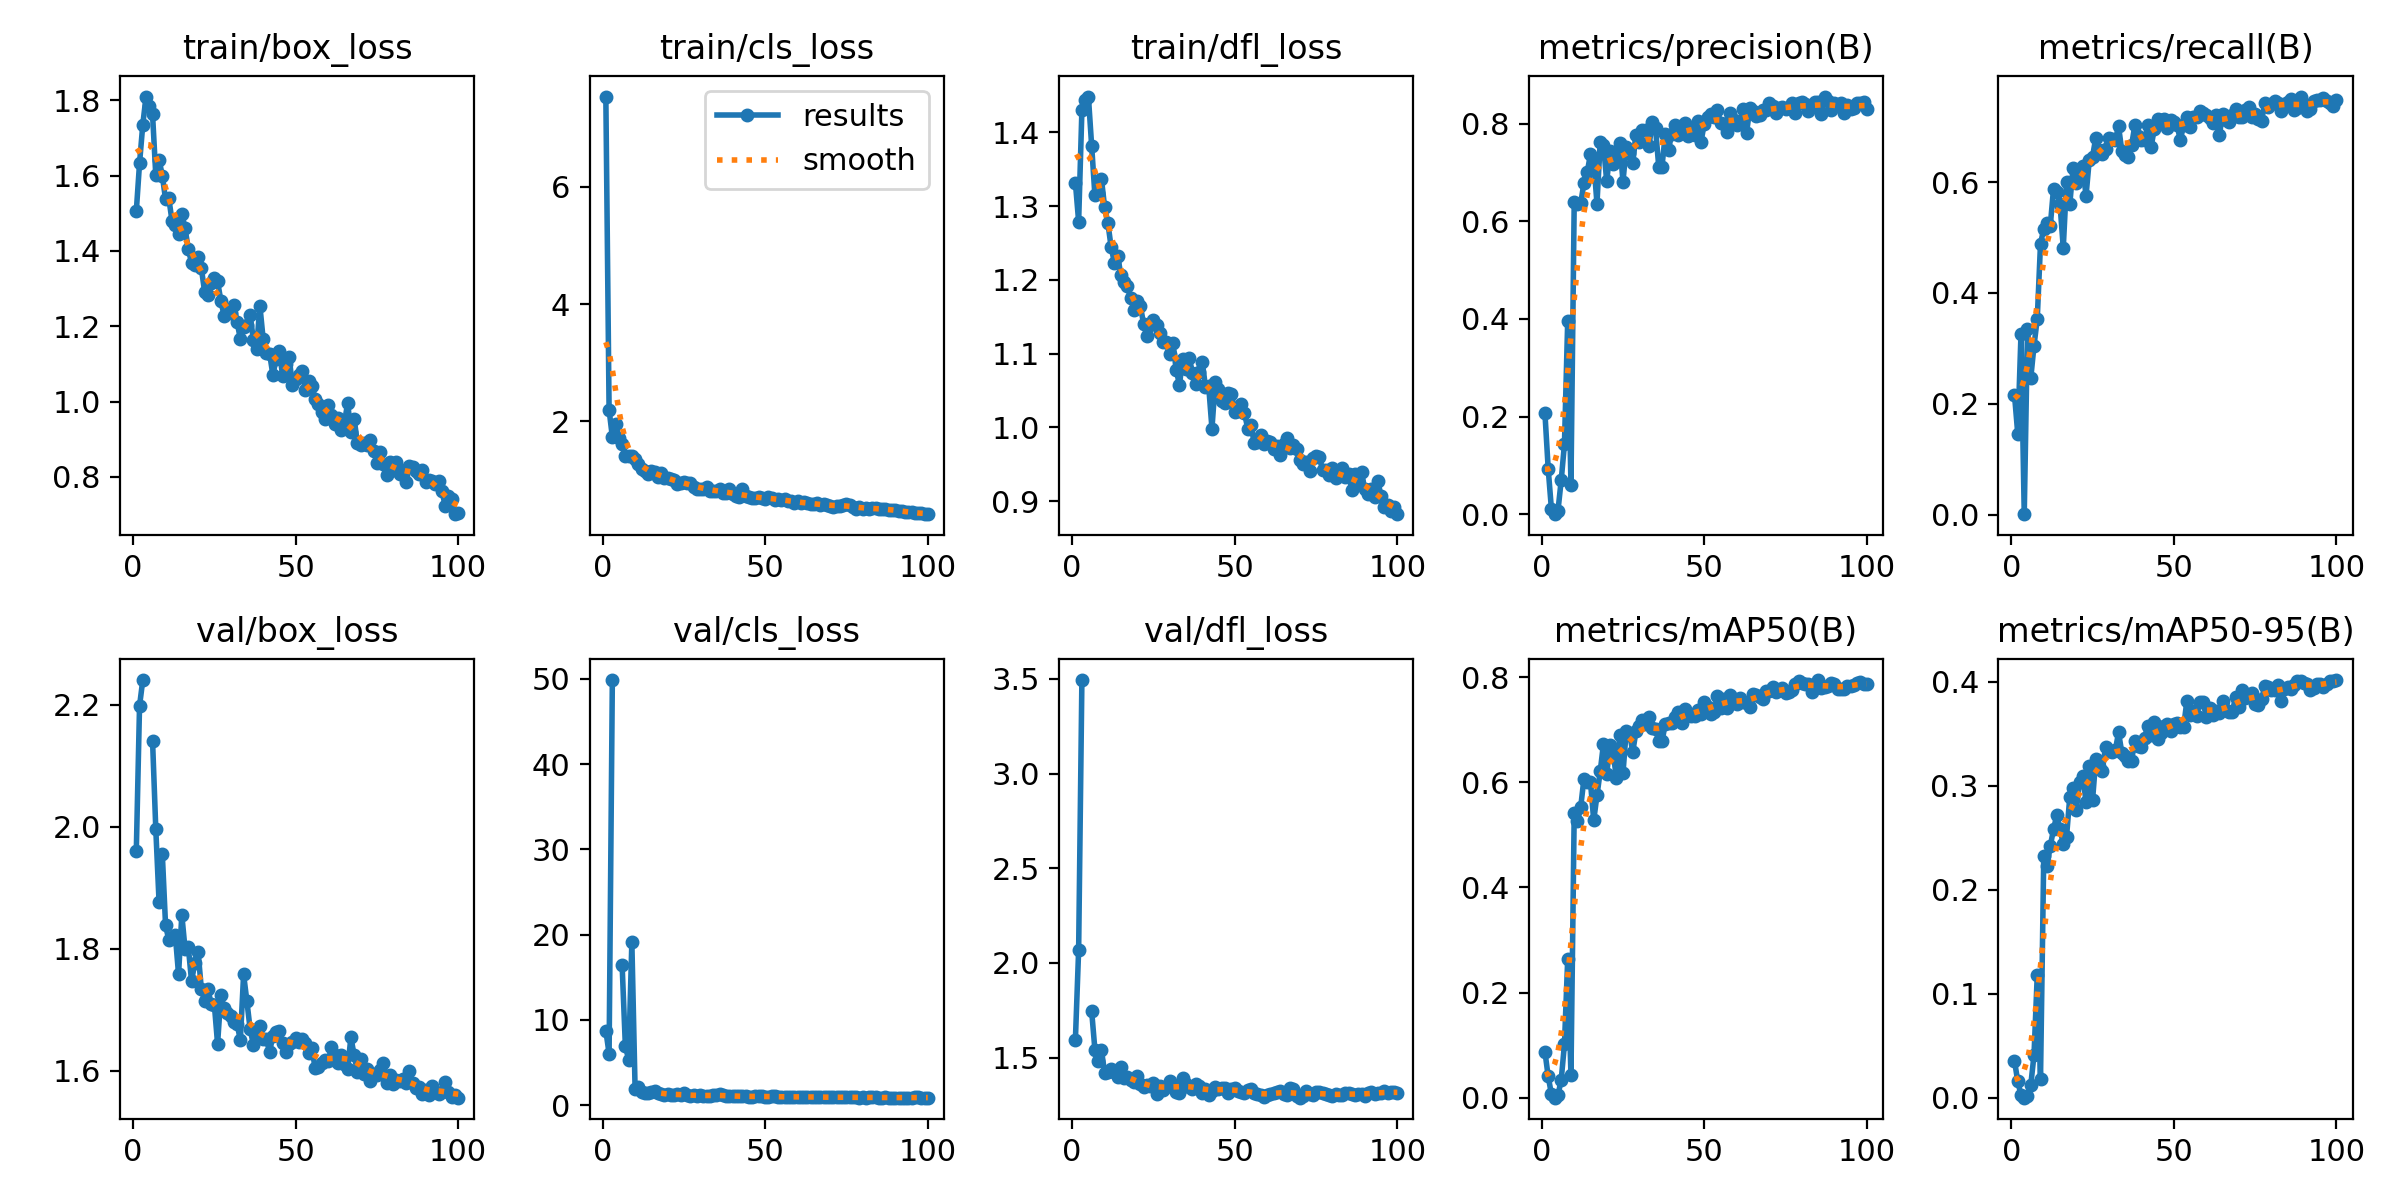

Values plotted in this chart, from the file beside it:
epoch, time, train/box_loss, train/cls_loss, train/dfl_loss, metrics/precision(B), metrics/recall(B), metrics/mAP50(B), metrics/mAP50-95(B), val/box_loss, val/cls_loss, val/dfl_loss, lr/pg0, lr/pg1, lr/pg2
1, 20.98, 1.505, 7.536, 1.332, 0.2066, 0.2162, 0.08723, 0.03545, 1.96, 8.729, 1.594, 0.00062, 0.00062, 0.00062
2, 38.43, 1.633, 2.198, 1.279, 0.09303, 0.1462, 0.04034, 0.01576, 2.198, 6.037, 2.069, 0.001248, 0.001248, 0.001248
3, 52.99, 1.735, 1.735, 1.43, 0.00991, 0.3261, 0.00649, 0.00251, 2.241, 49.85, 3.494, 0.001862, 0.001862, 0.001862
4, 67.05, 1.81, 1.963, 1.444, 1e-05, 0.00064, 0, 0, nan, nan, nan, 0.001941, 0.001941, 0.001941
5, 81.32, 1.786, 1.71, 1.449, 0.00661, 0.335, 0.00463, 0.00193, nan, nan, nan, 0.001921, 0.001921, 0.001921
6, 95.62, 1.762, 1.612, 1.382, 0.06926, 0.246, 0.0338, 0.01194, 2.141, 16.49, 1.746, 0.001901, 0.001901, 0.001901
7, 109.6, 1.6, 1.415, 1.315, 0.1435, 0.3045, 0.1016, 0.04096, 1.996, 6.961, 1.542, 0.001881, 0.001881, 0.001881
8, 124, 1.642, 1.406, 1.318, 0.3952, 0.3535, 0.2633, 0.1177, 1.877, 5.327, 1.483, 0.001861, 0.001861, 0.001861
9, 138.2, 1.6, 1.409, 1.337, 0.06044, 0.4889, 0.04251, 0.01831, 1.956, 19.09, 1.54, 0.001842, 0.001842, 0.001842
10, 153.5, 1.537, 1.366, 1.298, 0.6388, 0.5156, 0.5411, 0.232, 1.839, 1.849, 1.419, 0.001822, 0.001822, 0.001822
11, 169.2, 1.54, 1.274, 1.277, 0.6352, 0.5259, 0.5254, 0.223, 1.814, 2.079, 1.424, 0.001802, 0.001802, 0.001802
12, 184.3, 1.479, 1.194, 1.244, 0.6365, 0.5207, 0.5529, 0.2419, 1.817, 1.536, 1.442, 0.001782, 0.001782, 0.001782
13, 200.4, 1.469, 1.15, 1.224, 0.6786, 0.588, 0.607, 0.258, 1.822, 1.447, 1.424, 0.001762, 0.001762, 0.001762
14, 216, 1.445, 1.101, 1.232, 0.7, 0.5814, 0.6003, 0.2716, 1.758, 1.416, 1.395, 0.001743, 0.001743, 0.001743
15, 231.4, 1.498, 1.153, 1.206, 0.7374, 0.5601, 0.6005, 0.2582, 1.856, 1.503, 1.452, 0.001723, 0.001723, 0.001723
16, 247.2, 1.46, 1.141, 1.197, 0.7232, 0.4818, 0.5276, 0.2441, 1.8, 1.678, 1.393, 0.001703, 0.001703, 0.001703
17, 262.8, 1.404, 1.048, 1.191, 0.6361, 0.5995, 0.5748, 0.2508, 1.803, 1.457, 1.396, 0.001683, 0.001683, 0.001683
18, 278.5, 1.368, 1.125, 1.175, 0.7628, 0.5601, 0.6206, 0.289, 1.747, 1.332, 1.38, 0.001663, 0.001663, 0.001663
19, 294, 1.363, 1.042, 1.16, 0.7553, 0.6256, 0.673, 0.2977, 1.777, 1.182, 1.372, 0.001644, 0.001644, 0.001644
20, 309.8, 1.383, 1.039, 1.172, 0.6817, 0.5982, 0.6157, 0.2762, 1.795, 1.266, 1.403, 0.001624, 0.001624, 0.001624
21, 325.4, 1.354, 1.012, 1.164, 0.744, 0.6135, 0.6709, 0.3039, 1.735, 1.236, 1.359, 0.001604, 0.001604, 0.001604
22, 341.2, 1.292, 1.003, 1.14, 0.7169, 0.6287, 0.6541, 0.3094, 1.715, 1.207, 1.347, 0.001584, 0.001584, 0.001584
23, 356.6, 1.284, 0.9337, 1.124, 0.7351, 0.5753, 0.6072, 0.2844, 1.734, 1.313, 1.352, 0.001564, 0.001564, 0.001564
24, 372.4, 1.315, 0.9448, 1.14, 0.7606, 0.6408, 0.6898, 0.3189, 1.71, 1.182, 1.351, 0.001545, 0.001545, 0.001545
25, 387.8, 1.329, 0.9693, 1.145, 0.6811, 0.6462, 0.6171, 0.286, 1.709, 1.382, 1.365, 0.001525, 0.001525, 0.001525
26, 403.7, 1.319, 0.9525, 1.139, 0.7523, 0.6802, 0.6981, 0.3257, 1.644, 1.161, 1.308, 0.001505, 0.001505, 0.001505
27, 419.1, 1.268, 0.9495, 1.128, 0.7406, 0.6589, 0.6942, 0.3194, 1.724, 1.127, 1.351, 0.001485, 0.001485, 0.001485
28, 435, 1.228, 0.8877, 1.116, 0.7191, 0.651, 0.6575, 0.3145, 1.703, 1.131, 1.33, 0.001465, 0.001465, 0.001465
29, 450.3, 1.236, 0.8546, 1.116, 0.7768, 0.6605, 0.6969, 0.3375, 1.694, 1.106, 1.346, 0.001446, 0.001446, 0.001446
30, 466.2, 1.236, 0.8541, 1.099, 0.7625, 0.6796, 0.7073, 0.3336, 1.69, 1.128, 1.374, 0.001426, 0.001426, 0.001426
31, 481.9, 1.257, 0.8564, 1.114, 0.7875, 0.6784, 0.7177, 0.3324, 1.679, 1.095, 1.348, 0.001406, 0.001406, 0.001406
32, 497.6, 1.211, 0.8812, 1.078, 0.7877, 0.6764, 0.7115, 0.3339, 1.677, 1.111, 1.318, 0.001386, 0.001386, 0.001386
33, 513.1, 1.167, 0.8114, 1.058, 0.7531, 0.7006, 0.7233, 0.3512, 1.65, 1.051, 1.31, 0.001366, 0.001366, 0.001366
34, 528.6, 1.198, 0.8115, 1.093, 0.804, 0.657, 0.7025, 0.3318, 1.758, 1.165, 1.392, 0.001347, 0.001347, 0.001347
35, 544.3, 1.204, 0.813, 1.079, 0.791, 0.6498, 0.7015, 0.3282, 1.715, 1.169, 1.362, 0.001327, 0.001327, 0.001327
36, 560, 1.23, 0.8415, 1.094, 0.7115, 0.6453, 0.6781, 0.3237, 1.669, 1.255, 1.344, 0.001307, 0.001307, 0.001307
37, 575.5, 1.165, 0.7827, 1.074, 0.712, 0.6662, 0.6777, 0.3239, 1.643, 1.207, 1.336, 0.001287, 0.001287, 0.001287
38, 591, 1.14, 0.7795, 1.059, 0.7777, 0.7025, 0.7108, 0.3429, 1.653, 1.014, 1.358, 0.001267, 0.001267, 0.001267
39, 606.7, 1.255, 0.8505, 1.075, 0.7466, 0.6838, 0.713, 0.3381, 1.674, 1.062, 1.349, 0.001248, 0.001248, 0.001248
40, 622.4, 1.167, 0.761, 1.089, 0.7792, 0.6758, 0.7124, 0.3369, 1.652, 1.061, 1.313, 0.001228, 0.001228, 0.001228
41, 637.8, 1.13, 0.7281, 1.055, 0.797, 0.6764, 0.7232, 0.346, 1.652, 1.06, 1.334, 0.001208, 0.001208, 0.001208
42, 653.3, 1.127, 0.7109, 1.056, 0.7768, 0.7037, 0.7345, 0.3579, 1.631, 1.02, 1.304, 0.001188, 0.001188, 0.001188
43, 669.2, 1.071, 0.8515, 0.9985, 0.7854, 0.6631, 0.713, 0.3484, 1.658, 1.074, 1.323, 0.001168, 0.001168, 0.001168
44, 683.7, 1.112, 0.7319, 1.062, 0.8014, 0.6968, 0.7394, 0.3609, 1.664, 1.014, 1.343, 0.001149, 0.001149, 0.001149
45, 698.9, 1.133, 0.7107, 1.052, 0.7747, 0.715, 0.7302, 0.345, 1.665, 0.9913, 1.336, 0.001129, 0.001129, 0.001129
46, 714.7, 1.068, 0.6989, 1.036, 0.7884, 0.712, 0.7268, 0.3507, 1.645, 0.9874, 1.337, 0.001109, 0.001109, 0.001109
47, 730.4, 1.1, 0.6989, 1.034, 0.7769, 0.7133, 0.7259, 0.3573, 1.631, 1.026, 1.338, 0.001089, 0.001089, 0.001089
48, 745.4, 1.118, 0.7045, 1.047, 0.8042, 0.697, 0.7368, 0.359, 1.644, 1.041, 1.314, 0.001069, 0.001069, 0.001069
49, 760.5, 1.043, 0.6939, 1.046, 0.7626, 0.7127, 0.7289, 0.3529, 1.647, 1.021, 1.334, 0.00105, 0.00105, 0.00105
50, 775.3, 1.06, 0.6848, 1.021, 0.7999, 0.7091, 0.7533, 0.359, 1.654, 1.004, 1.341, 0.00103, 0.00103, 0.00103
51, 790.8, 1.072, 0.7145, 1.022, 0.8142, 0.7031, 0.743, 0.36, 1.647, 0.9963, 1.323, 0.00101, 0.00101, 0.00101
52, 807.8, 1.082, 0.6942, 1.031, 0.82, 0.6758, 0.7307, 0.3566, 1.652, 1.014, 1.319, 0.0009902, 0.0009902, 0.0009902
53, 824, 1.031, 0.6644, 1.02, 0.8136, 0.7031, 0.7336, 0.3561, 1.645, 1.025, 1.313, 0.0009704, 0.0009704, 0.0009704
54, 839, 1.056, 0.6861, 0.9984, 0.8268, 0.7184, 0.7644, 0.3813, 1.629, 0.9372, 1.329, 0.0009506, 0.0009506, 0.0009506
55, 854.4, 1.041, 0.6547, 1.003, 0.8014, 0.7003, 0.7413, 0.3679, 1.637, 0.972, 1.334, 0.0009308, 0.0009308, 0.0009308
56, 870, 1.008, 0.6704, 0.9788, 0.7997, 0.7171, 0.7586, 0.3715, 1.604, 0.9805, 1.31, 0.000911, 0.000911, 0.000911
57, 885.6, 0.9942, 0.6469, 0.9799, 0.7824, 0.7177, 0.742, 0.3675, 1.607, 0.9801, 1.308, 0.0008912, 0.0008912, 0.0008912
58, 900.5, 0.9729, 0.6416, 0.9901, 0.8215, 0.7292, 0.7668, 0.3803, 1.613, 0.9252, 1.303, 0.0008714, 0.0008714, 0.0008714
59, 914.6, 0.953, 0.6119, 0.9774, 0.8082, 0.7247, 0.7574, 0.3806, 1.618, 0.9526, 1.29, 0.0008516, 0.0008516, 0.0008516
60, 929.3, 0.9912, 0.638, 0.9814, 0.7976, 0.7209, 0.7484, 0.3657, 1.616, 0.9997, 1.303, 0.0008318, 0.0008318, 0.0008318
... 40 more rows
